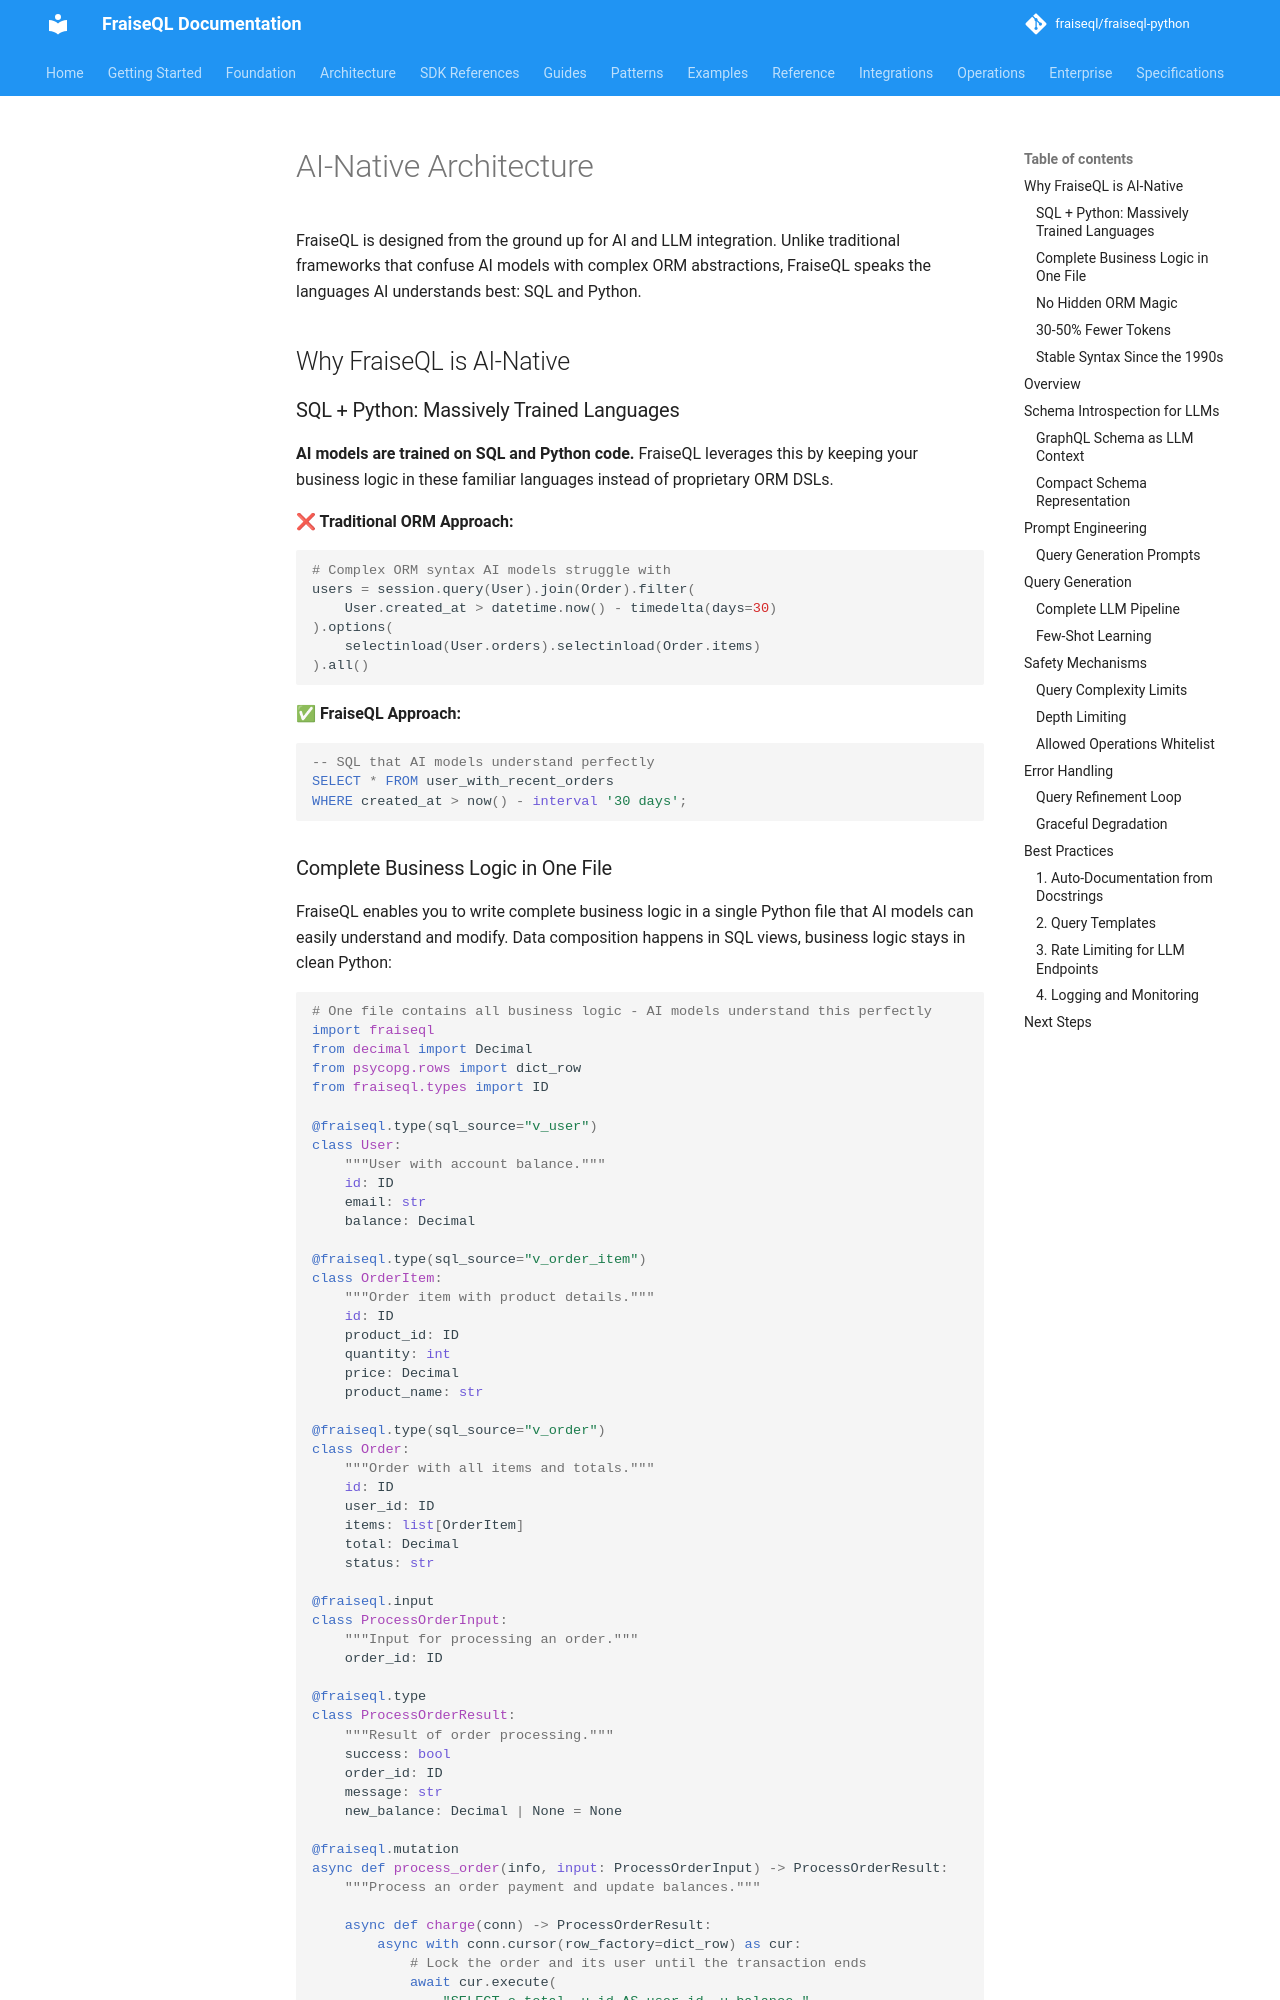

repository: fraiseql/fraiseql-python · page: features/ai-native/index.html · generator: mkdocs

---
title: AI-Native Features
description: Built-in AI and ML integration features
tags:
  - AI
  - machine-learning
  - LLM
  - embeddings
  - features
---

# AI-Native Architecture

FraiseQL is designed from the ground up for AI and LLM integration. Unlike traditional frameworks that confuse AI models with complex ORM abstractions, FraiseQL speaks the languages AI understands best: SQL and Python.

## Why FraiseQL is AI-Native

### SQL + Python: Massively Trained Languages

**AI models are trained on SQL and Python code.** FraiseQL leverages this by keeping your business logic in these familiar languages instead of proprietary ORM DSLs.

**❌ Traditional ORM Approach:**

```python
# Complex ORM syntax AI models struggle with
users = session.query(User).join(Order).filter(
    User.created_at > datetime.now() - timedelta(days=30)
).options(
    selectinload(User.orders).selectinload(Order.items)
).all()
```

**✅ FraiseQL Approach:**

```sql
-- SQL that AI models understand perfectly
SELECT * FROM user_with_recent_orders
WHERE created_at > now() - interval '30 days';
```
